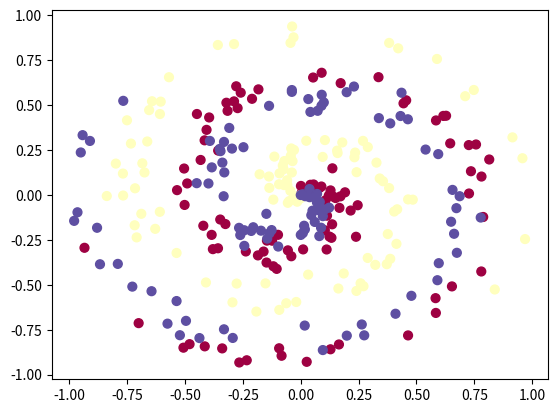

This figure's Python source:
import numpy as np 
np.random.seed(0)

#https://cs231n.github.io/neural-networks-case-study/
def spiral_data(points, classes):
    X = np.zeros((points*classes, 2))
    y = np.zeros(points*classes, dtype='uint8')
    for class_number in range(classes):
        ix = range(points*class_number, points*(class_number+1))
        r = np.linspace(0.0, 1, points)  # radius
        t = np.linspace(class_number*4, (class_number+1)*4, points) + np.random.randn(points)*0.2
        X[ix] = np.c_[r*np.sin(t*2.5), r*np.cos(t*2.5)]
        y[ix] = class_number
    return X, y

import matplotlib.pyplot as plt
print("here")
X,y = spiral_data(100, 3) 
plt.scatter(X[:, 0], X[:, 1], c=y, s=40, cmap=plt.cm.Spectral)  # type: ignore
plt.show()